Image classification data set "Tea_Leaf_Disease_Dataset" (Balasubramaniam077/Tea_Leaf_Disease_Dataset on GitHub). Class labels (3): Disease, Healthy, healthy.

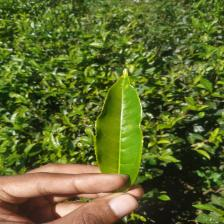
Label: healthy

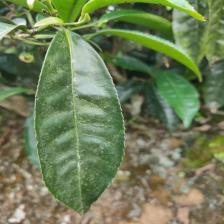
Label: healthy

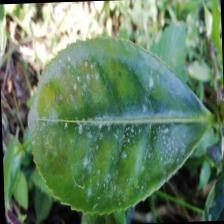
Label: Disease

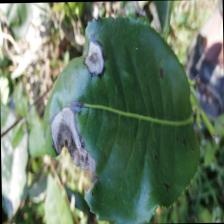
Label: Disease

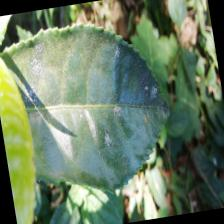
Label: Disease

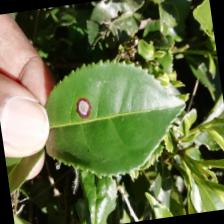
Label: Disease
